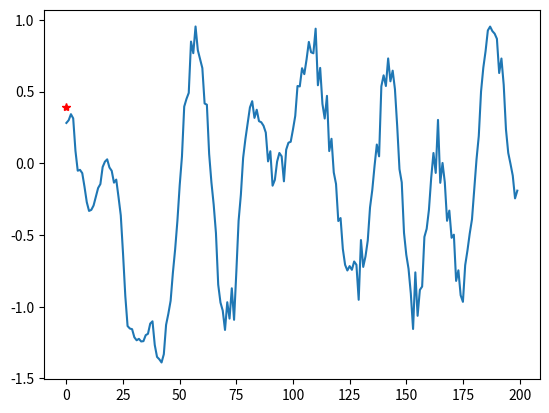

Generate this figure with matplotlib: (Note: this script raises an exception after producing the figure.)
#fft_inverse.py
from scipy.linalg import toeplitz
from  numpy.fft import fft,ifft
from numpy import flipud,arange,exp
import numpy
import matplotlib.pyplot as plt
x=arange(200);y=exp(-0.5*x**2/8**2)
#make correlation matrix.  add a bit of noise
mat=toeplitz(y)+0.01*numpy.eye(x.size)
plt.ion()
plt.clf()
plt.imshow(mat)
plt.show();plt.savefig('kriging_mat.png')

#take eigenvalues.  Should be real, so force numpy 
e,v=numpy.linalg.eig(mat)
e=numpy.real(e);v=numpy.real(v)
x=v.dot(numpy.sqrt(e)*numpy.random.randn(e.size))

#do kriging estimate
mat_inv=numpy.linalg.inv(mat)
x_pred=-numpy.dot(mat_inv[0,1:],x[1:])/mat_inv[0,0]
plt.clf()
plt.plot(x)
plt.plot(0,x_pred,'r*')
plt.show();plt.savefig('kriging_output.png')
print (x[0]-x_pred)/numpy.std(x)



